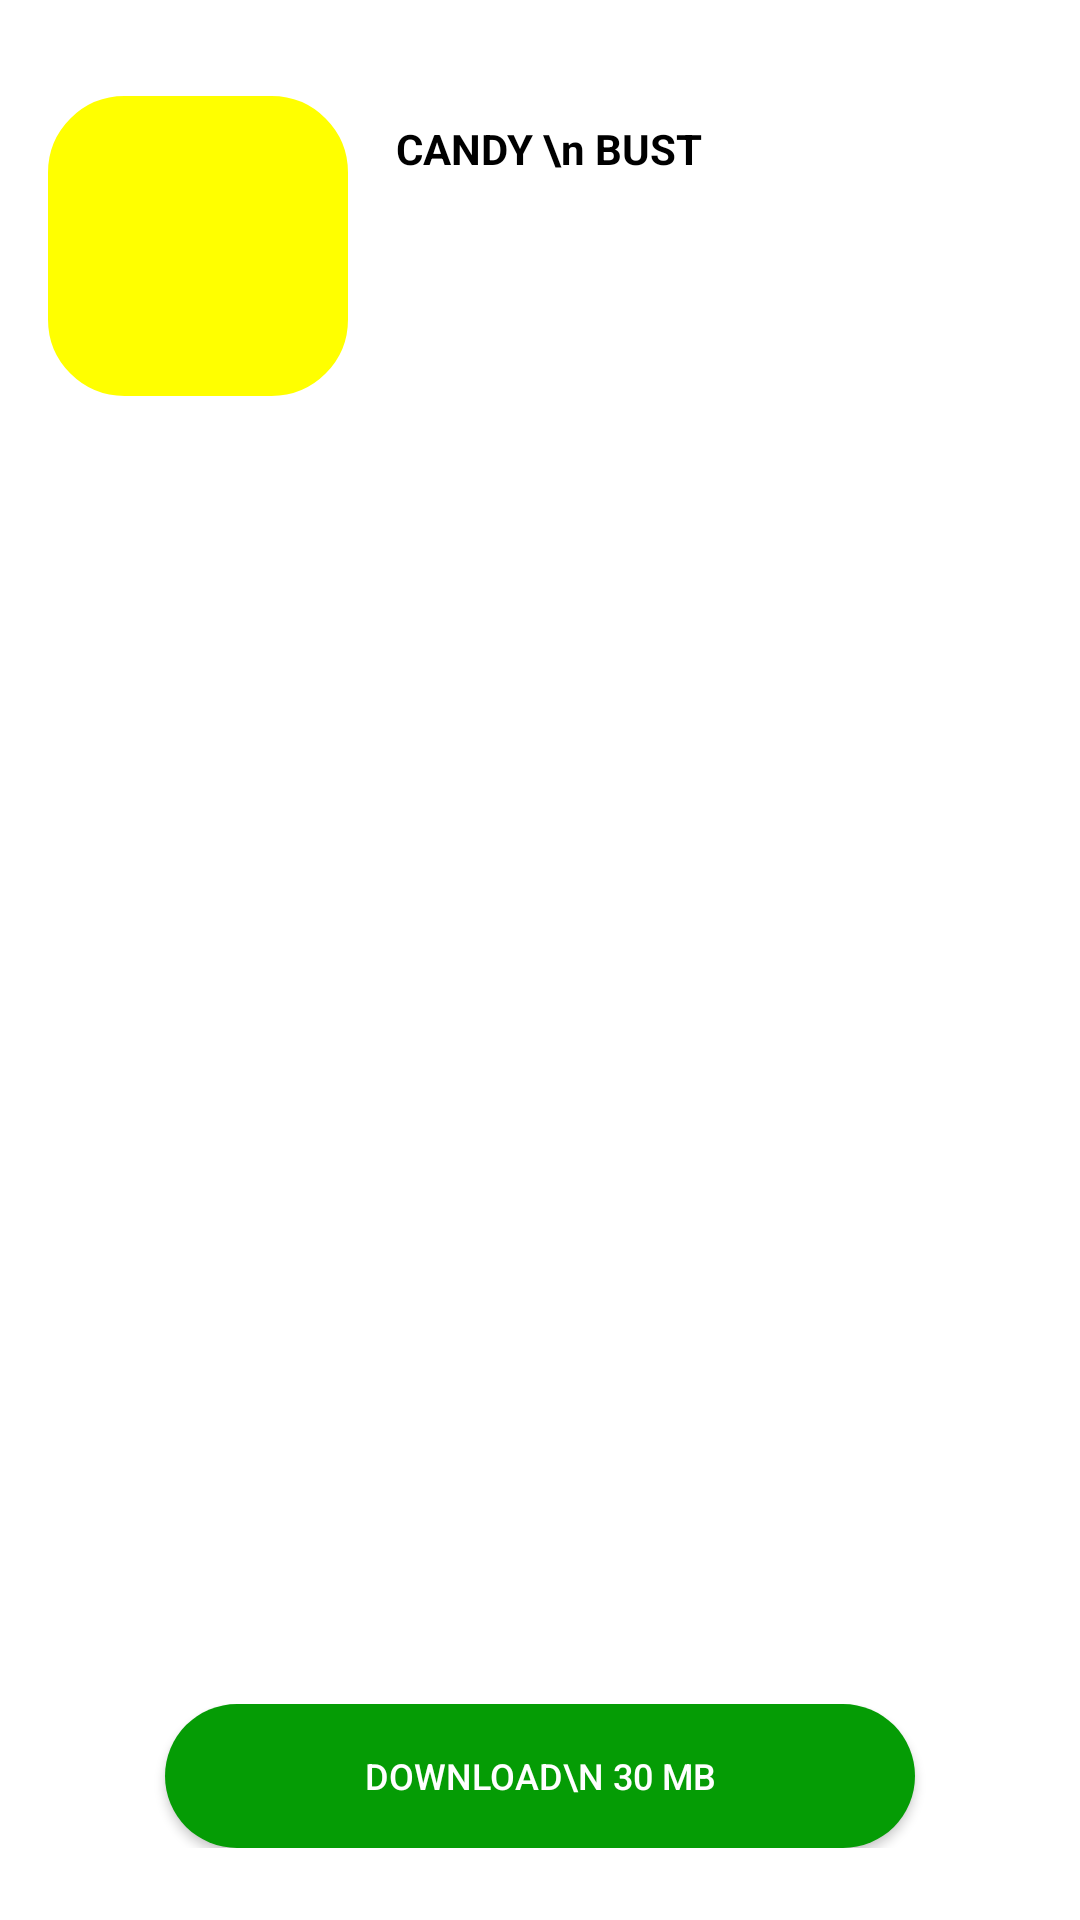

This screen was rendered from an Android layout file. Write that file and the resources it references.
<!-- AndroidManifest.xml: application theme AppTheme -->
<!-- res/layout/activity_main2.xml -->
<?xml version="1.0" encoding="utf-8"?>
<androidx.constraintlayout.widget.ConstraintLayout xmlns:android="http://schemas.android.com/apk/res/android"
    xmlns:app="http://schemas.android.com/apk/res-auto"
    xmlns:tools="http://schemas.android.com/tools"
    android:layout_width="match_parent"
    android:layout_height="match_parent"
    android:background="#fff"
    tools:context=".Main2Activity">

    <ImageView
        android:id="@+id/imageView"
        android:layout_width="100dp"
        android:layout_height="100dp"
        android:layout_marginStart="16dp"
        android:layout_marginLeft="16dp"
        android:layout_marginTop="32dp"
        android:background="@drawable/square_shape"
        android:transitionName="Imagetransmission"
        app:layout_constraintStart_toStartOf="parent"
        app:layout_constraintTop_toTopOf="parent" />

    <TextView
        android:id="@+id/textView2"
        android:layout_width="wrap_content"
        android:layout_height="wrap_content"
        android:layout_marginStart="16dp"
        android:layout_marginLeft="16dp"
        android:layout_marginTop="8dp"
        android:text="CANDY \n BUST"
        android:textColor="#000"
        android:textSize="14sp"
        android:textStyle="bold"
        app:layout_constraintBottom_toBottomOf="@+id/imageView"
        app:layout_constraintStart_toEndOf="@+id/imageView"
        app:layout_constraintTop_toTopOf="@+id/imageView"
        app:layout_constraintVertical_bias="0.0" />

    <ImageView
        android:id="@+id/imageView2"
        android:layout_width="wrap_content"
        android:layout_height="wrap_content"
        android:layout_marginEnd="24dp"
        android:layout_marginRight="24dp"
        android:transitionName="Closetransmission"
        app:layout_constraintBottom_toBottomOf="@+id/textView2"
        app:layout_constraintEnd_toEndOf="parent"
        app:layout_constraintTop_toTopOf="@+id/textView2"
        app:layout_constraintVertical_bias="0.0"
        app:srcCompat="@drawable/close_button" />

    <TextView
        android:id="@+id/textView3"
        android:layout_width="0dp"
        android:layout_height="wrap_content"
        android:layout_marginStart="32dp"
        android:layout_marginLeft="32dp"
        android:layout_marginTop="24dp"
        android:layout_marginEnd="32dp"
        android:layout_marginRight="32dp"
        android:text="What is Lorem Ipsum? Lorem Ipsum is simply dummy text of the printing and typesetting industry."
        android:textSize="12sp"
        android:visibility="invisible"
        app:layout_constraintEnd_toEndOf="parent"
        app:layout_constraintStart_toStartOf="parent"
        app:layout_constraintTop_toBottomOf="@+id/imageView" />

    <TextView
        android:id="@+id/textView4"
        android:layout_width="wrap_content"
        android:layout_height="wrap_content"
        android:layout_marginTop="24dp"
        android:text="Read More"
        android:textAllCaps="true"
        android:textColor="@color/green_color"
        android:visibility="invisible"
        app:layout_constraintEnd_toEndOf="@+id/textView3"
        app:layout_constraintStart_toStartOf="@+id/textView3"
        app:layout_constraintTop_toBottomOf="@+id/textView3" />


    <LinearLayout
        android:id="@+id/linear_one"
        android:layout_width="0dp"
        android:layout_height="0dp"
        android:layout_marginTop="32dp"
        android:layout_marginBottom="32dp"
        android:orientation="horizontal"
        android:visibility="invisible"
        app:layout_constraintBottom_toTopOf="@+id/relativeLayout"
        app:layout_constraintEnd_toEndOf="parent"
        app:layout_constraintStart_toStartOf="parent"
        app:layout_constraintTop_toBottomOf="@+id/textView4">

        <View
            android:layout_width="0dp"
            android:layout_height="wrap_content"
            android:layout_marginRight="10dp"
            android:layout_weight="1"
            android:background="@drawable/view_shape" />

        <View
            android:layout_width="0dp"
            android:layout_height="wrap_content"
            android:layout_marginLeft="10dp"
            android:layout_weight="1"
            android:background="@drawable/view_shape" />
    </LinearLayout>

    <RelativeLayout
        android:id="@+id/relativeLayout"
        android:layout_width="0dp"
        android:layout_height="wrap_content"
        android:layout_marginBottom="24dp"
        app:layout_constraintBottom_toBottomOf="parent"
        app:layout_constraintEnd_toEndOf="parent"
        app:layout_constraintStart_toStartOf="parent">


        <Button
            android:id="@+id/b1"
            android:layout_width="250dp"
            android:layout_height="wrap_content"
            android:layout_centerInParent="true"
            android:background="@drawable/button_shape"
            android:text="Download\n 30 MB"
            android:textColor="#fff"
            android:textSize="12dp"
            android:transitionName="Buttontransmission"
            android:visibility="visible" />

        <FrameLayout
            android:id="@+id/frame"
            android:layout_width="250dp"
            android:layout_height="wrap_content"
            android:layout_centerHorizontal="true"
            android:visibility="invisible">

            <ProgressBar
                android:id="@+id/progress_bar"
                style="?android:attr/progressBarStyleHorizontal"
                android:layout_width="match_parent"
                android:layout_height="match_parent"
                android:indeterminate="false"
                android:progressDrawable="@drawable/progress_bar_states" />

            <TextView
                android:id="@+id/text_view_button"
                android:layout_width="match_parent"
                android:layout_height="wrap_content"
                android:gravity="center"
                android:padding="12dp"
                android:text="20 MB / 30 MB"
                android:textColor="@android:color/white"
                android:textSize="14sp"
                android:textStyle="bold" />

        </FrameLayout>

        <RelativeLayout
            android:id="@+id/blue_button"
            android:layout_width="wrap_content"
            android:layout_height="45dp"
            android:layout_centerHorizontal="true"
            android:visibility="invisible">

            <View
                android:layout_width="250dp"
                android:layout_height="match_parent"
                android:background="@drawable/blue_button" />

            <TextView
                android:id="@+id/play"
                android:layout_width="250dp"
                android:layout_height="match_parent"
                android:background="@drawable/text_background"
                android:gravity="center"
                android:textColor="#fff"
                android:textSize="14sp"
                android:textStyle="bold" />

            <TextView
                android:layout_width="wrap_content"
                android:layout_height="wrap_content"
                android:layout_centerInParent="true"
                android:text="PLAY"
                android:textColor="#fff"
                android:textSize="14sp"
                android:textStyle="bold" />
        </RelativeLayout>

        <RelativeLayout
            android:id="@+id/close_layout"
            android:layout_width="wrap_content"
            android:layout_height="wrap_content"
            android:layout_centerVertical="true"
            android:layout_marginLeft="10dp"
            android:layout_toRightOf="@id/b1"
            android:animateLayoutChanges="true"
            android:visibility="invisible">

            <ImageView
                android:layout_width="35dp"
                android:layout_height="35dp"
                android:background="@drawable/circle_shape" />

            <ImageView
                android:id="@+id/cancel_tick"
                android:layout_width="20dp"
                android:layout_height="20dp"
                android:layout_centerInParent="true"
                android:src="@drawable/close_button" />

            <ImageView
                android:id="@+id/complete_tick"
                android:layout_width="20dp"
                android:layout_height="20dp"
                android:layout_centerInParent="true"
                android:src="@drawable/right_tick"
                android:visibility="invisible" />
        </RelativeLayout>
    </RelativeLayout>


</androidx.constraintlayout.widget.ConstraintLayout>
<!-- resources referenced by this layout -->
<resources>
  <color name="green_color">#059C05</color>
  <!-- drawable blue_button (drawable) -->
  <?xml version="1.0" encoding="utf-8"?>
  <shape android:shape="rectangle" xmlns:android="http://schemas.android.com/apk/res/android">
  
      <solid android:color="@android:color/holo_blue_light"/>
      <corners android:radius="50dp"/>
  </shape>
  <!-- drawable button_shape (drawable) -->
  <?xml version="1.0" encoding="utf-8"?>
  <shape android:shape="rectangle" xmlns:android="http://schemas.android.com/apk/res/android">
  
  <solid android:color="@color/green_color"/>
      <corners android:radius="50dp"/>
  </shape>
  <!-- drawable circle_shape (drawable) -->
  <?xml version="1.0" encoding="utf-8"?>
  <shape
      xmlns:android="http://schemas.android.com/apk/res/android"
      android:shape="oval">
      <solid android:color="@color/yellow" />
      <size android:height="25dp"
          android:width="25dp"/>
  </shape>
  <!-- drawable progress_bar_states (drawable) -->
  <?xml version="1.0" encoding="utf-8"?>
  <layer-list xmlns:android="http://schemas.android.com/apk/res/android">
  
      <item android:id="@android:id/background">
          <shape>
              <corners android:radius="45dp"/>
              <gradient
                  android:startColor="@color/light_green"
                  android:centerColor="@color/light_green"
                  android:centerY="0.75"
                  android:endColor="@color/light_green"
                  android:angle="270"
                  />
          </shape>
      </item>
  
      <item android:id="@android:id/secondaryProgress">
          <clip>
              <shape>
                  <corners android:radius="45dp"/>
                  <gradient
                      android:startColor="@color/green_color"
                      android:centerColor="@color/green_color"
                      android:centerY="0.75"
                      android:endColor="@color/green_color"
                      android:angle="270"
                      />
              </shape>
          </clip>
      </item>
  
      <item android:id="@android:id/progress">
          <clip>
              <shape>
                  <corners android:radius="45dp"/>
                  <gradient
                      android:startColor="@color/green_color"
                      android:centerColor="@color/green_color"
                      android:centerY="0.75"
                      android:endColor="@color/green_color"
                      android:angle="270"
                      />
              </shape>
          </clip>
      </item>
  
  </layer-list>
  <!-- drawable square_shape (drawable) -->
  <?xml version="1.0" encoding="utf-8"?>
  <shape xmlns:android="http://schemas.android.com/apk/res/android"
      android:shape="rectangle">
  
      <stroke
          android:width="1dp"
          android:color="@color/yellow" />
      <solid android:color="@color/yellow" />
      <corners android:radius="25dp" />
  </shape>
  <!-- drawable text_background (drawable) -->
  <?xml version="1.0" encoding="utf-8"?>
  <shape android:shape="rectangle" xmlns:android="http://schemas.android.com/apk/res/android">
  
      <solid android:color="@color/light_blue"/>
      <corners android:radius="50dp"/>
  </shape>
  <!-- drawable view_shape (drawable) -->
  <?xml version="1.0" encoding="utf-8"?>
  <shape android:shape="rectangle" xmlns:android="http://schemas.android.com/apk/res/android">
  <solid android:color="@android:color/darker_gray"/>
  </shape>
  <style name="AppTheme" parent="Theme.AppCompat.Light.NoActionBar">
          
          <item name="colorPrimary">@color/colorPrimary</item>
          <item name="colorPrimaryDark">@color/colorPrimaryDark</item>
          <item name="colorAccent">@color/colorAccent</item>
          <item name="android:windowActivityTransitions">true</item>
      </style>
  <color name="yellow">#ffff00</color>
  <color name="light_green">#AEE61A</color>
  <color name="light_blue">#83CAF7</color>
  <color name="colorPrimary">#008577</color>
  <color name="colorPrimaryDark">#00574B</color>
  <color name="colorAccent">#D81B60</color>
</resources>
